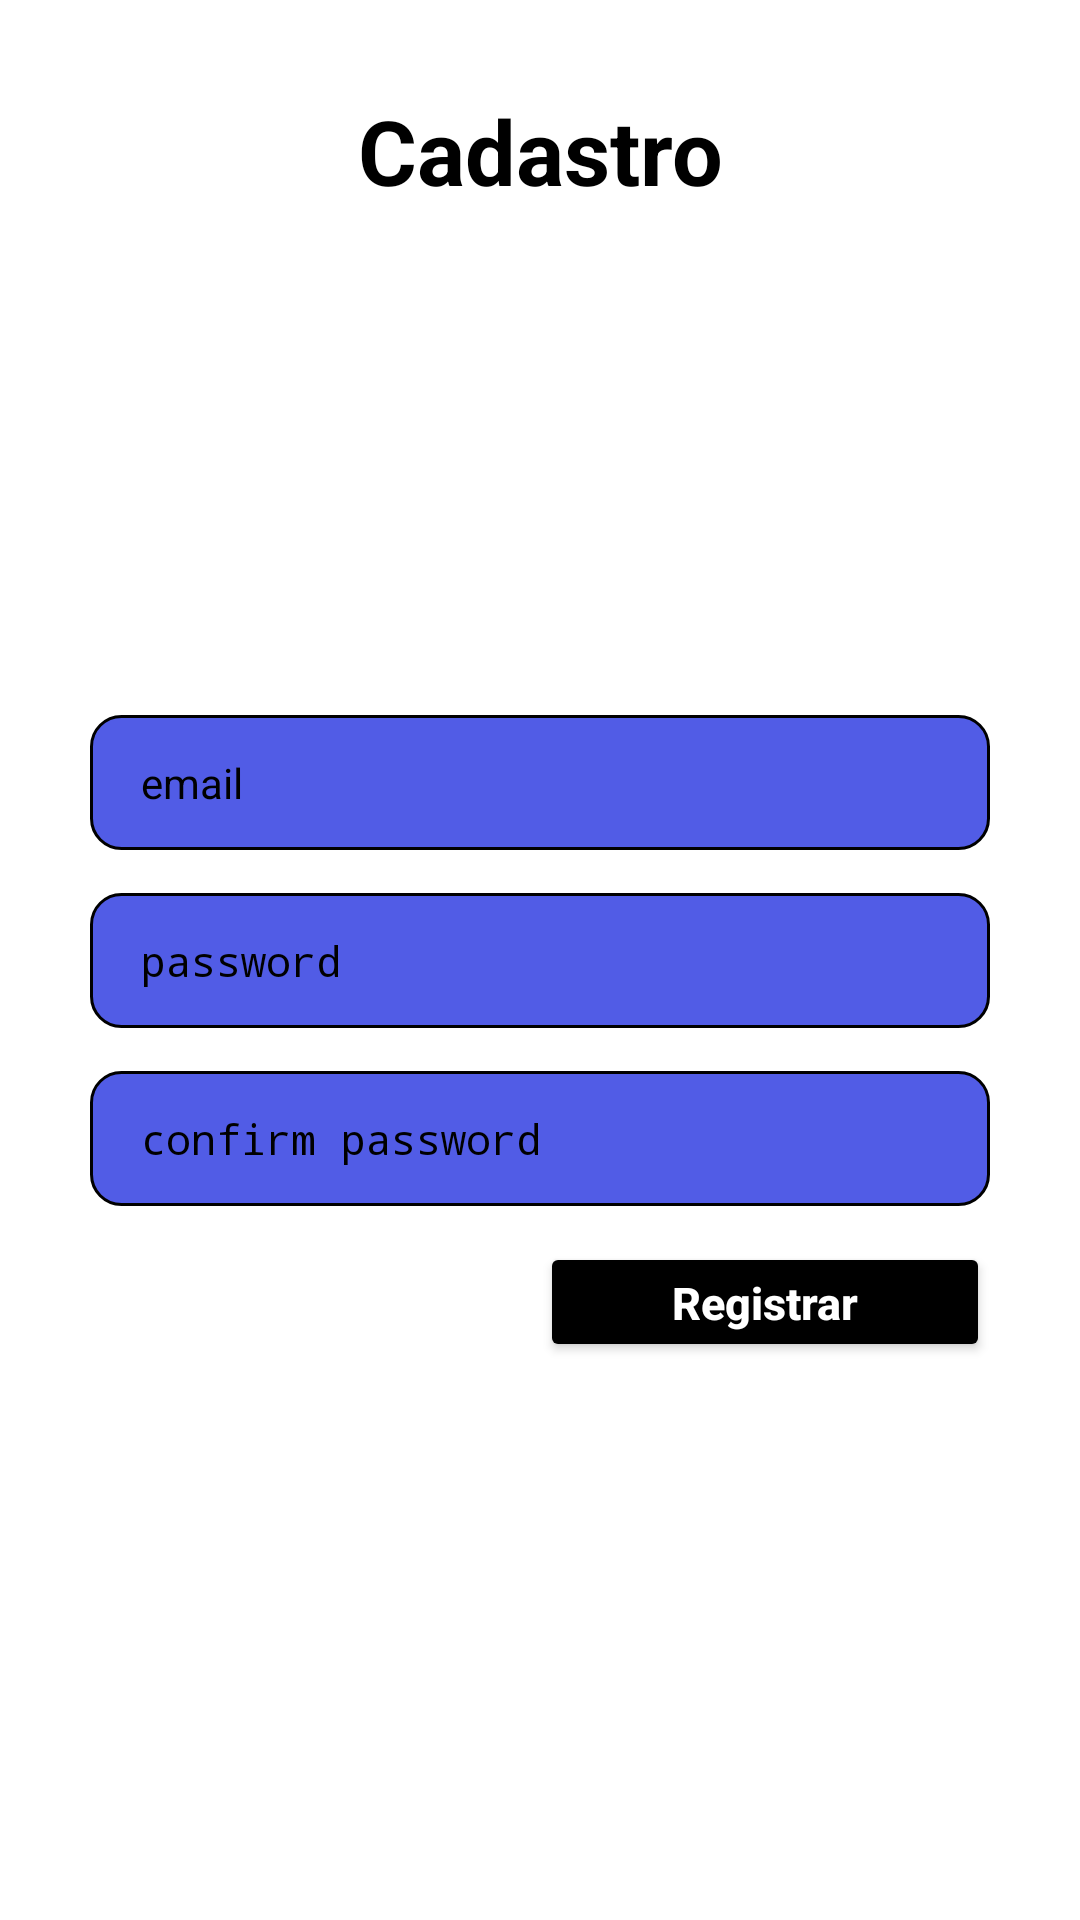

This screen was rendered from an Android layout file. Write that file and the resources it references.
<!-- AndroidManifest.xml: activity theme Theme.AppCompat.NoActionBar -->
<!-- res/layout/activity_usuario.xml -->
<?xml version="1.0" encoding="utf-8"?>
<androidx.constraintlayout.widget.ConstraintLayout xmlns:android="http://schemas.android.com/apk/res/android"
    xmlns:app="http://schemas.android.com/apk/res-auto"
    xmlns:tools="http://schemas.android.com/tools"
    android:layout_width="match_parent"
    android:layout_height="match_parent"
    android:background="@color/white"
    tools:context=".ui.UsuarioActivity">

    <LinearLayout
        android:id="@+id/ll_container_field"
        android:layout_width="wrap_content"
        android:layout_height="wrap_content"
        android:orientation="vertical"
        app:layout_constraintBottom_toBottomOf="parent"
        app:layout_constraintLeft_toLeftOf="parent"
        app:layout_constraintRight_toRightOf="parent"
        app:layout_constraintTop_toTopOf="parent">

        <EditText
            android:id="@+id/username"
            android:layout_width="300dp"
            android:layout_height="wrap_content"
            android:hint="email"
            android:textColorHint="@color/black"
            android:layout_marginBottom="15dp"
            android:background="@drawable/editbuttonbackgroun"
            android:inputType="textEmailAddress"
            android:paddingLeft="17dp"
            android:paddingTop="13dp"
            android:paddingRight="17dp"
            android:paddingBottom="13dp"
            android:textSize="14sp"
            android:imeOptions="actionNext"/>

        <EditText
            android:id="@+id/password"
            android:layout_width="300dp"
            android:layout_height="wrap_content"
            android:layout_marginTop="-1dp"
            android:hint="password"
            android:textColorHint="@color/black"
            android:layout_marginBottom="15dp"
            android:background="@drawable/editbuttonbackgroun"
            android:inputType="textPassword"
            android:paddingLeft="17dp"
            android:paddingTop="13dp"
            android:paddingRight="17dp"
            android:paddingBottom="13dp"
            android:textSize="14sp"
            android:imeOptions="actionDone"/>

        <EditText
            android:id="@+id/repassword"
            android:layout_width="300dp"
            android:layout_height="wrap_content"
            android:layout_marginTop="-1dp"
            android:hint="confirm password"
            android:textColorHint="@color/black"
            android:background="@drawable/editbuttonbackgroun"
            android:inputType="textPassword"
            android:paddingLeft="17dp"
            android:paddingTop="13dp"
            android:paddingRight="17dp"
            android:paddingBottom="13dp"
            android:textSize="14sp"
            android:imeOptions="actionDone"/>

    </LinearLayout>

    <Button
        android:id="@+id/btn_registrar"
        android:layout_width="150dp"
        android:layout_height="40dp"
        android:layout_marginTop="12dp"
        android:paddingLeft="38dp"
        android:paddingRight="38dp"
        android:text="Registrar"
        android:textAllCaps="false"
        android:textStyle="bold"
        android:textSize="15sp"
        android:textColor="@color/white"
        android:backgroundTint="@color/black"
        app:layout_constraintRight_toRightOf="@+id/ll_container_field"
        app:layout_constraintTop_toBottomOf="@+id/ll_container_field" />

    <TextView
        android:id="@+id/texto_cadastro"
        android:layout_width="match_parent"
        android:layout_height="match_parent"
        android:layout_marginTop="30dp"
        android:text="Cadastro"
        android:textAlignment="center"
        android:textColor="@color/black"
        android:textSize="30sp"
        android:textStyle="bold"
        app:layout_constraintBottom_toBottomOf="parent"
        app:layout_constraintLeft_toLeftOf="parent"
        app:layout_constraintRight_toRightOf="parent"
        app:layout_constraintTop_toTopOf="parent" />

</androidx.constraintlayout.widget.ConstraintLayout>
<!-- resources referenced by this layout -->
<resources>
  <!-- drawable editbuttonbackgroun (drawable) -->
  <?xml version="1.0" encoding="utf-8"?>
  <shape android:shape="rectangle" xmlns:android="http://schemas.android.com/apk/res/android">
  
      <stroke
          android:width="1dp"
          android:color="@color/black" />
      <corners android:radius="10dp" />
      <solid android:color="#515ce6"/>
      <size android:width="170dp" android:height="40dp"/>
  
  </shape>
  <!-- not gathered from this repository: default colours our renderer supplied (Android Studio template values) -->
  <color name="black">#FF000000</color>
  <color name="white">#FFFFFFFF</color>
</resources>
